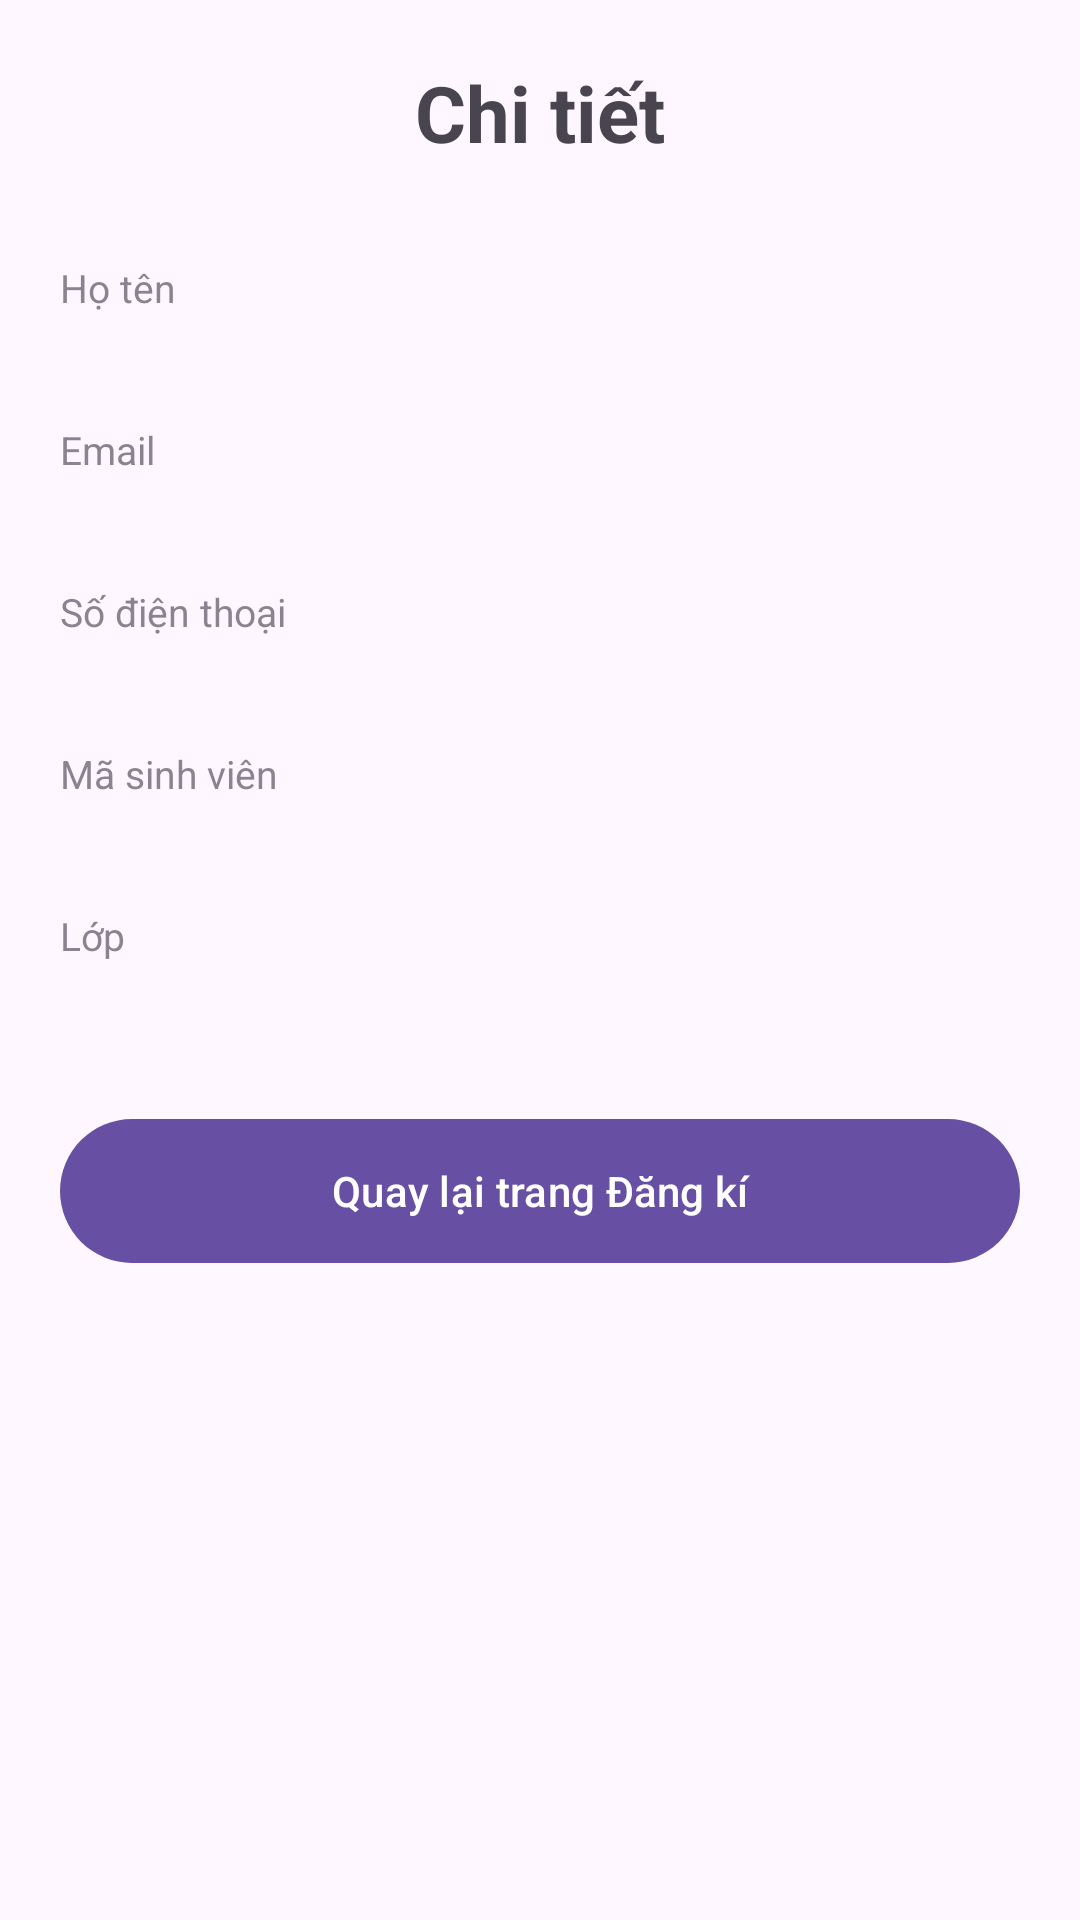

The Android layout XML behind this screen, and the referenced resources:
<!-- AndroidManifest.xml: application theme Theme.BT -->
<!-- res/layout/activity_detail.xml -->
<?xml version="1.0" encoding="utf-8"?>
<androidx.constraintlayout.widget.ConstraintLayout xmlns:android="http://schemas.android.com/apk/res/android"
    xmlns:app="http://schemas.android.com/apk/res-auto"
    xmlns:tools="http://schemas.android.com/tools"
    android:id="@+id/detailRoot"
    android:layout_width="match_parent"
    android:layout_height="match_parent"
    tools:context=".DetailActivity">

    <ScrollView
        android:layout_width="0dp"
        android:layout_height="0dp"
        android:fillViewport="true"
        app:layout_constraintBottom_toBottomOf="parent"
        app:layout_constraintEnd_toEndOf="parent"
        app:layout_constraintStart_toStartOf="parent"
        app:layout_constraintTop_toTopOf="parent">

        <LinearLayout
            android:layout_width="match_parent"
            android:layout_height="wrap_content"
            android:orientation="vertical"
            android:padding="20dp">

            <TextView
                android:layout_width="match_parent"
                android:layout_height="wrap_content"
                android:layout_marginBottom="20dp"
                android:gravity="center"
                android:text="@string/title_detail"
                android:textSize="26sp"
                android:textStyle="bold" />

            <TextView style="@style/DetailLabel" android:text="@string/hint_name" />
            <TextView android:id="@+id/tvName" style="@style/DetailValue" />

            <TextView style="@style/DetailLabel" android:text="@string/hint_email" />
            <TextView android:id="@+id/tvEmail" style="@style/DetailValue" />

            <TextView style="@style/DetailLabel" android:text="@string/hint_phone" />
            <TextView android:id="@+id/tvPhone" style="@style/DetailValue" />

            <TextView style="@style/DetailLabel" android:text="@string/hint_msv" />
            <TextView android:id="@+id/tvMsv" style="@style/DetailValue" />

            <TextView style="@style/DetailLabel" android:text="@string/hint_class" />
            <TextView android:id="@+id/tvClass" style="@style/DetailValue" />

            <com.google.android.material.button.MaterialButton
                android:id="@+id/btnBack"
                android:layout_width="match_parent"
                android:layout_height="56dp"
                android:layout_marginTop="24dp"
                android:text="@string/btn_back" />
        </LinearLayout>
    </ScrollView>
</androidx.constraintlayout.widget.ConstraintLayout>
<!-- resources referenced by this layout -->
<resources>
  <string name="btn_back">Quay lại trang Đăng kí</string>
  <string name="hint_class">Lớp</string>
  <string name="hint_email">Email</string>
  <string name="hint_msv">Mã sinh viên</string>
  <string name="hint_name">Họ tên</string>
  <string name="hint_phone">Số điện thoại</string>
  <string name="title_detail">Chi tiết</string>
  <style name="DetailLabel">
          <item name="android:layout_width">match_parent</item>
          <item name="android:layout_height">wrap_content</item>
          <item name="android:textSize">13sp</item>
          <item name="android:layout_marginTop">12dp</item>
          <item name="android:alpha">0.65</item>
      </style>
  <style name="DetailValue">
          <item name="android:layout_width">match_parent</item>
          <item name="android:layout_height">wrap_content</item>
          <item name="android:textSize">18sp</item>
          <item name="android:textStyle">bold</item>
      </style>
  <style name="Theme.BT" parent="Base.Theme.BT" />
  <style name="Base.Theme.BT" parent="Theme.Material3.DayNight.NoActionBar">
          
          
      </style>
</resources>
